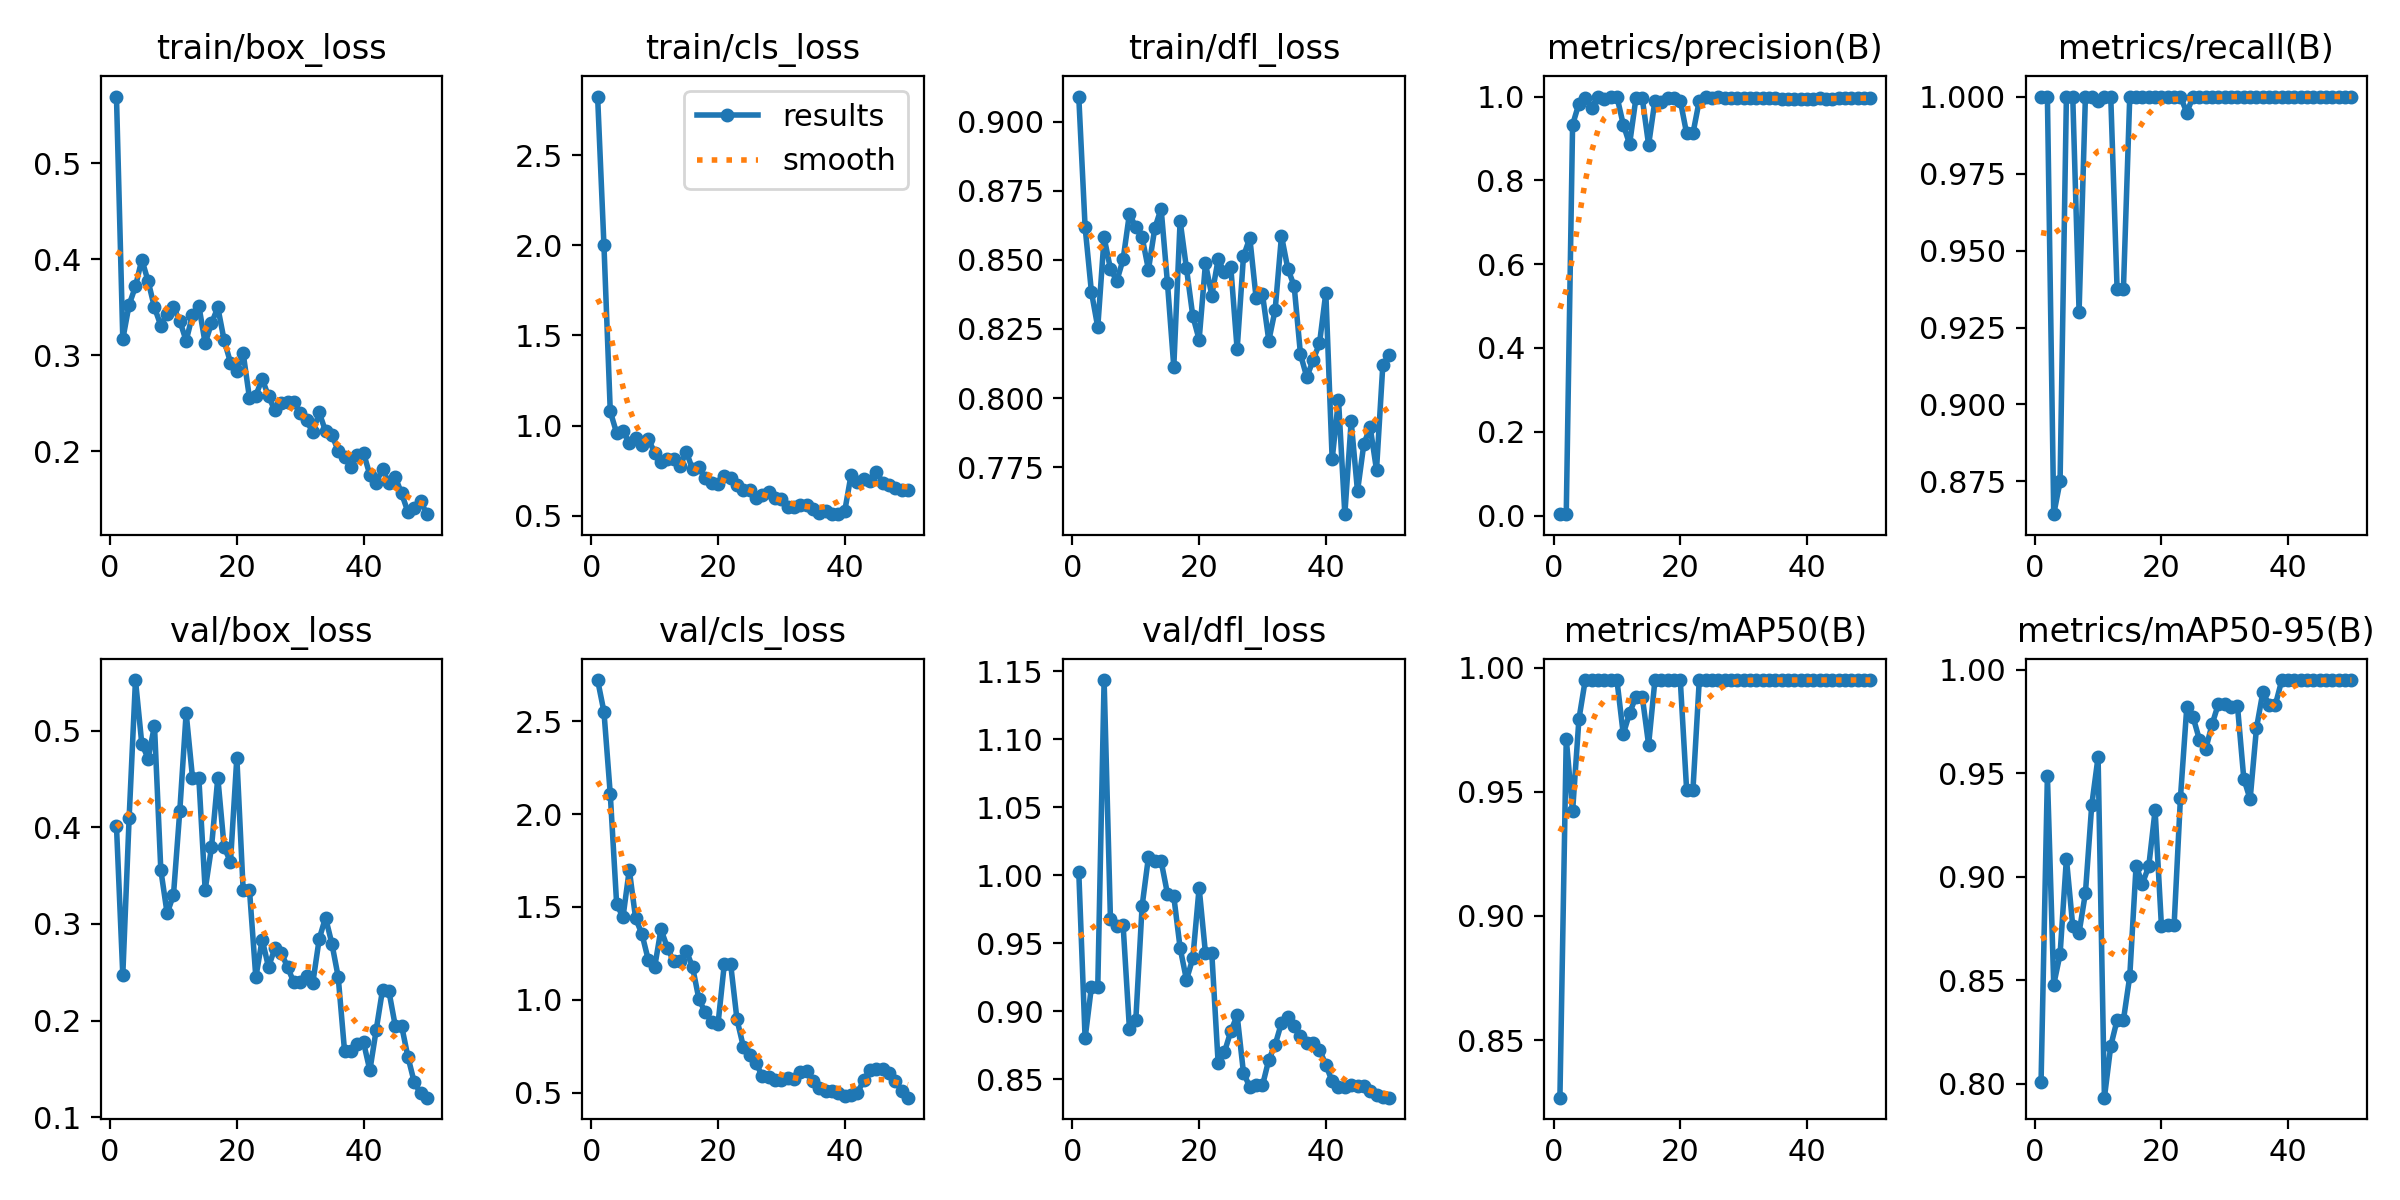

Values plotted in this chart, from the file beside it:
epoch, time, train/box_loss, train/cls_loss, train/dfl_loss, metrics/precision(B), metrics/recall(B), metrics/mAP50(B), metrics/mAP50-95(B), val/box_loss, val/cls_loss, val/dfl_loss, lr/pg0, lr/pg1, lr/pg2
1, 1.955, 0.5697, 2.826, 0.9091, 0.00333, 1, 0.8268, 0.8008, 0.4015, 2.721, 1.003, 0.00012, 0.00012, 0.00012
2, 2.966, 0.3169, 2, 0.8619, 0.00333, 1, 0.9714, 0.9488, 0.2473, 2.551, 0.88, 0.0002549, 0.0002549, 0.0002549
3, 3.943, 0.3528, 1.078, 0.8384, 0.9325, 0.8644, 0.9421, 0.8479, 0.4098, 2.106, 0.9179, 0.0003842, 0.0003842, 0.0003842
4, 4.912, 0.3718, 0.959, 0.8256, 0.9831, 0.875, 0.9792, 0.8625, 0.5524, 1.518, 0.9176, 0.0005079, 0.0005079, 0.0005079
5, 5.882, 0.3998, 0.9721, 0.8581, 0.9975, 1, 0.995, 0.9087, 0.4864, 1.443, 1.144, 0.0006261, 0.0006261, 0.0006261
6, 6.847, 0.3772, 0.9049, 0.8467, 0.9734, 1, 0.995, 0.8762, 0.4712, 1.7, 0.9677, 0.0007388, 0.0007388, 0.0007388
7, 7.849, 0.3499, 0.9294, 0.8424, 1, 0.9302, 0.995, 0.873, 0.5051, 1.438, 0.9623, 0.000846, 0.000846, 0.000846
8, 8.831, 0.3311, 0.8931, 0.8501, 0.9951, 1, 0.995, 0.892, 0.356, 1.354, 0.9631, 0.0009475, 0.0009475, 0.0009475
9, 9.791, 0.3435, 0.9253, 0.8667, 0.999, 1, 0.995, 0.9346, 0.3109, 1.215, 0.8867, 0.001044, 0.001044, 0.001044
10, 10.73, 0.35, 0.8506, 0.8617, 1, 0.9985, 0.995, 0.9578, 0.3301, 1.175, 0.8931, 0.001134, 0.001134, 0.001134
11, 11.65, 0.336, 0.8005, 0.8582, 0.933, 1, 0.9732, 0.7932, 0.4173, 1.38, 0.9773, 0.001219, 0.001219, 0.001219
12, 12.57, 0.3151, 0.8126, 0.8464, 0.8866, 1, 0.9817, 0.8182, 0.5183, 1.281, 1.013, 0.001298, 0.001298, 0.001298
13, 13.5, 0.342, 0.8142, 0.8614, 0.9961, 0.9375, 0.9883, 0.8307, 0.4514, 1.206, 1.01, 0.001372, 0.001372, 0.001372
14, 14.44, 0.3518, 0.7749, 0.8685, 0.9961, 0.9375, 0.9883, 0.8307, 0.4514, 1.206, 1.01, 0.001441, 0.001441, 0.001441
15, 15.37, 0.3127, 0.8546, 0.8416, 0.8847, 1, 0.969, 0.8518, 0.3353, 1.265, 0.9864, 0.001446, 0.001446, 0.001446
16, 16.32, 0.3334, 0.757, 0.8113, 0.9904, 1, 0.995, 0.9053, 0.3793, 1.174, 0.9844, 0.001406, 0.001406, 0.001406
17, 17.28, 0.3499, 0.7692, 0.8641, 0.9878, 1, 0.995, 0.8967, 0.4514, 1.002, 0.9464, 0.001366, 0.001366, 0.001366
18, 18.21, 0.3156, 0.7075, 0.8469, 0.9955, 1, 0.995, 0.905, 0.3792, 0.9325, 0.9231, 0.001327, 0.001327, 0.001327
19, 19.2, 0.2924, 0.6794, 0.8297, 0.9959, 1, 0.995, 0.9321, 0.3644, 0.8811, 0.9387, 0.001287, 0.001287, 0.001287
20, 20.14, 0.284, 0.6741, 0.8211, 0.9902, 1, 0.995, 0.8761, 0.4721, 0.8685, 0.9907, 0.001248, 0.001248, 0.001248
21, 21.13, 0.3022, 0.7223, 0.8487, 0.9121, 1, 0.9509, 0.8765, 0.3349, 1.192, 0.9426, 0.001208, 0.001208, 0.001208
22, 22.09, 0.2554, 0.7105, 0.8371, 0.9121, 1, 0.9509, 0.8765, 0.3349, 1.192, 0.9426, 0.001168, 0.001168, 0.001168
23, 23.04, 0.2581, 0.6701, 0.8501, 0.9903, 1, 0.995, 0.9381, 0.2448, 0.8942, 0.8619, 0.001129, 0.001129, 0.001129
24, 23.98, 0.2756, 0.645, 0.8455, 1, 0.9948, 0.995, 0.9818, 0.2839, 0.7487, 0.8699, 0.001089, 0.001089, 0.001089
25, 24.93, 0.2572, 0.641, 0.8473, 0.9955, 1, 0.995, 0.977, 0.2554, 0.7035, 0.8852, 0.00105, 0.00105, 0.00105
26, 25.87, 0.2428, 0.5975, 0.8176, 1, 0.9998, 0.995, 0.9662, 0.2747, 0.6605, 0.8969, 0.00101, 0.00101, 0.00101
27, 26.79, 0.2505, 0.6168, 0.8513, 0.9963, 1, 0.995, 0.9617, 0.2703, 0.588, 0.8547, 0.0009704, 0.0009704, 0.0009704
28, 27.76, 0.2519, 0.6312, 0.8579, 0.9964, 1, 0.995, 0.9736, 0.2555, 0.5821, 0.8442, 0.0009308, 0.0009308, 0.0009308
29, 28.69, 0.2518, 0.5993, 0.8361, 0.9967, 1, 0.995, 0.9836, 0.2395, 0.5693, 0.8453, 0.0008912, 0.0008912, 0.0008912
30, 29.68, 0.2394, 0.593, 0.8376, 0.9967, 1, 0.995, 0.9836, 0.2395, 0.5693, 0.8453, 0.0008516, 0.0008516, 0.0008516
31, 30.65, 0.2322, 0.5473, 0.8207, 0.9961, 1, 0.995, 0.9818, 0.2465, 0.5817, 0.8643, 0.000812, 0.000812, 0.000812
32, 31.61, 0.2198, 0.5473, 0.8319, 0.997, 1, 0.995, 0.9826, 0.2394, 0.5728, 0.8753, 0.0007724, 0.0007724, 0.0007724
33, 32.56, 0.2405, 0.5598, 0.8587, 0.997, 1, 0.995, 0.9474, 0.2843, 0.6135, 0.8913, 0.0007328, 0.0007328, 0.0007328
34, 33.53, 0.2211, 0.5609, 0.8468, 0.9964, 1, 0.995, 0.9374, 0.3067, 0.6149, 0.8955, 0.0006932, 0.0006932, 0.0006932
35, 34.48, 0.2173, 0.5399, 0.8406, 0.9956, 1, 0.995, 0.9717, 0.2798, 0.5633, 0.8889, 0.0006536, 0.0006536, 0.0006536
36, 35.4, 0.2005, 0.5177, 0.8158, 0.9942, 1, 0.995, 0.989, 0.2453, 0.5238, 0.8817, 0.000614, 0.000614, 0.000614
37, 36.37, 0.1938, 0.5273, 0.8075, 0.994, 1, 0.995, 0.9832, 0.1688, 0.5114, 0.8769, 0.0005744, 0.0005744, 0.0005744
38, 37.31, 0.1835, 0.5084, 0.8138, 0.994, 1, 0.995, 0.9832, 0.1688, 0.5114, 0.8769, 0.0005348, 0.0005348, 0.0005348
39, 38.25, 0.1962, 0.5103, 0.8198, 0.9937, 1, 0.995, 0.995, 0.1759, 0.5011, 0.8717, 0.0004952, 0.0004952, 0.0004952
40, 39.18, 0.1982, 0.5239, 0.8381, 0.9937, 1, 0.995, 0.995, 0.1775, 0.4844, 0.8605, 0.0004556, 0.0004556, 0.0004556
41, 40.2, 0.1754, 0.7244, 0.7778, 0.9949, 1, 0.995, 0.995, 0.1485, 0.4895, 0.8483, 0.000416, 0.000416, 0.000416
42, 41.09, 0.1674, 0.6864, 0.7994, 0.9957, 1, 0.995, 0.995, 0.1904, 0.4961, 0.8442, 0.0003764, 0.0003764, 0.0003764
43, 41.98, 0.1817, 0.7022, 0.758, 0.9946, 1, 0.995, 0.995, 0.232, 0.5687, 0.8444, 0.0003368, 0.0003368, 0.0003368
44, 42.87, 0.167, 0.6905, 0.7915, 0.9939, 1, 0.995, 0.995, 0.2306, 0.6243, 0.8457, 0.0002972, 0.0002972, 0.0002972
45, 43.76, 0.1733, 0.7443, 0.7663, 0.9959, 1, 0.995, 0.995, 0.1949, 0.6271, 0.8452, 0.0002576, 0.0002576, 0.0002576
46, 44.66, 0.1563, 0.6833, 0.7833, 0.9959, 1, 0.995, 0.995, 0.1949, 0.6271, 0.8452, 0.000218, 0.000218, 0.000218
47, 45.56, 0.137, 0.6695, 0.7895, 0.9964, 1, 0.995, 0.995, 0.1628, 0.6067, 0.841, 0.0001784, 0.0001784, 0.0001784
48, 46.46, 0.1404, 0.6524, 0.774, 0.9961, 1, 0.995, 0.995, 0.1364, 0.5648, 0.8379, 0.0001388, 0.0001388, 0.0001388
49, 47.4, 0.1482, 0.6446, 0.812, 0.9965, 1, 0.995, 0.995, 0.1247, 0.5068, 0.8368, 9.92e-05, 9.92e-05, 9.92e-05
50, 48.32, 0.1345, 0.642, 0.8156, 0.9967, 1, 0.995, 0.995, 0.1203, 0.4734, 0.8363, 5.96e-05, 5.96e-05, 5.96e-05
